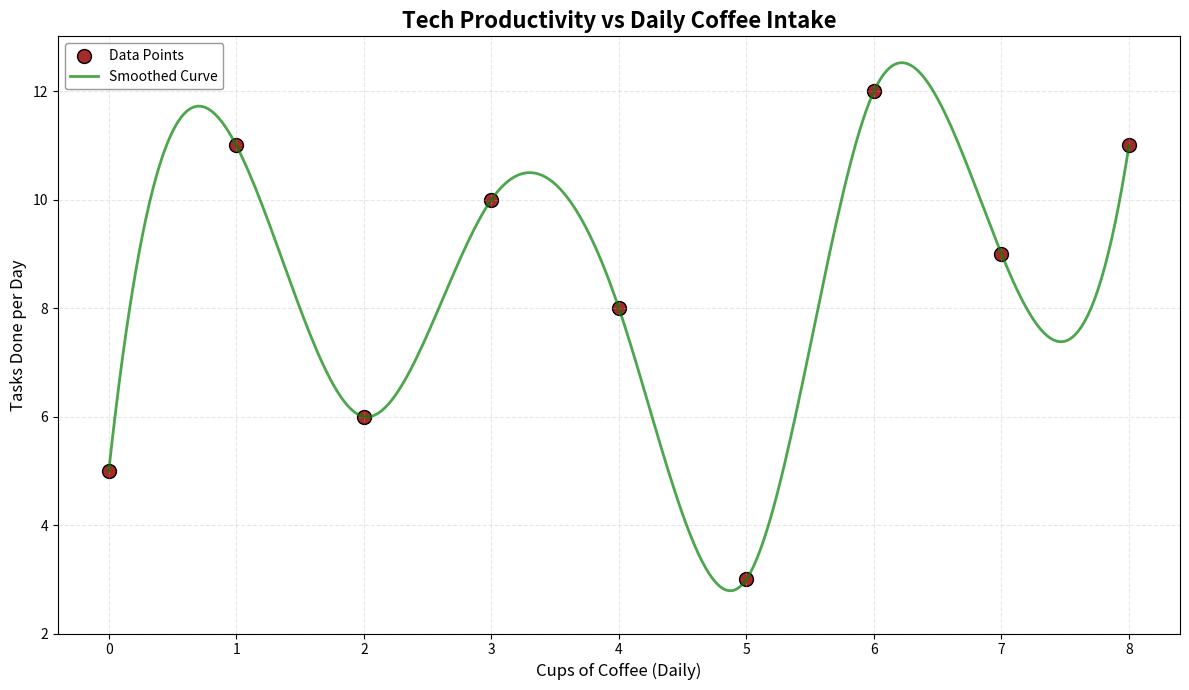

Python code for this plot:
import numpy as np
import matplotlib.pyplot as plt
from scipy.interpolate import make_interp_spline

coffee_consumption = np.array([0, 1, 2, 3, 4, 5, 6, 7, 8])
productivity = np.array([5, 11, 6, 10, 8, 3, 12, 9, 11])

coffee_spline = make_interp_spline(coffee_consumption, productivity)
coffee_new = np.linspace(0, 8, 300)
productivity_smooth = coffee_spline(coffee_new)

plt.figure(figsize=(12, 7))
plt.scatter(coffee_consumption, productivity, color='brown', label='Data Points', s=100, edgecolor='black')
plt.plot(coffee_new, productivity_smooth, color='green', linestyle='-', linewidth=2, alpha=0.7, label='Smoothed Curve')

plt.title('Tech Productivity vs Daily Coffee Intake', fontsize=16, fontweight='bold')
plt.xlabel('Cups of Coffee (Daily)', fontsize=12)
plt.ylabel('Tasks Done per Day', fontsize=12)

plt.xticks(np.arange(0, 9, step=1))
plt.yticks(np.arange(2, 14, step=2))
plt.grid(alpha=0.3, linestyle='--')

plt.legend(fontsize=10, loc='upper left', edgecolor='gray')
plt.tight_layout()
plt.show()
